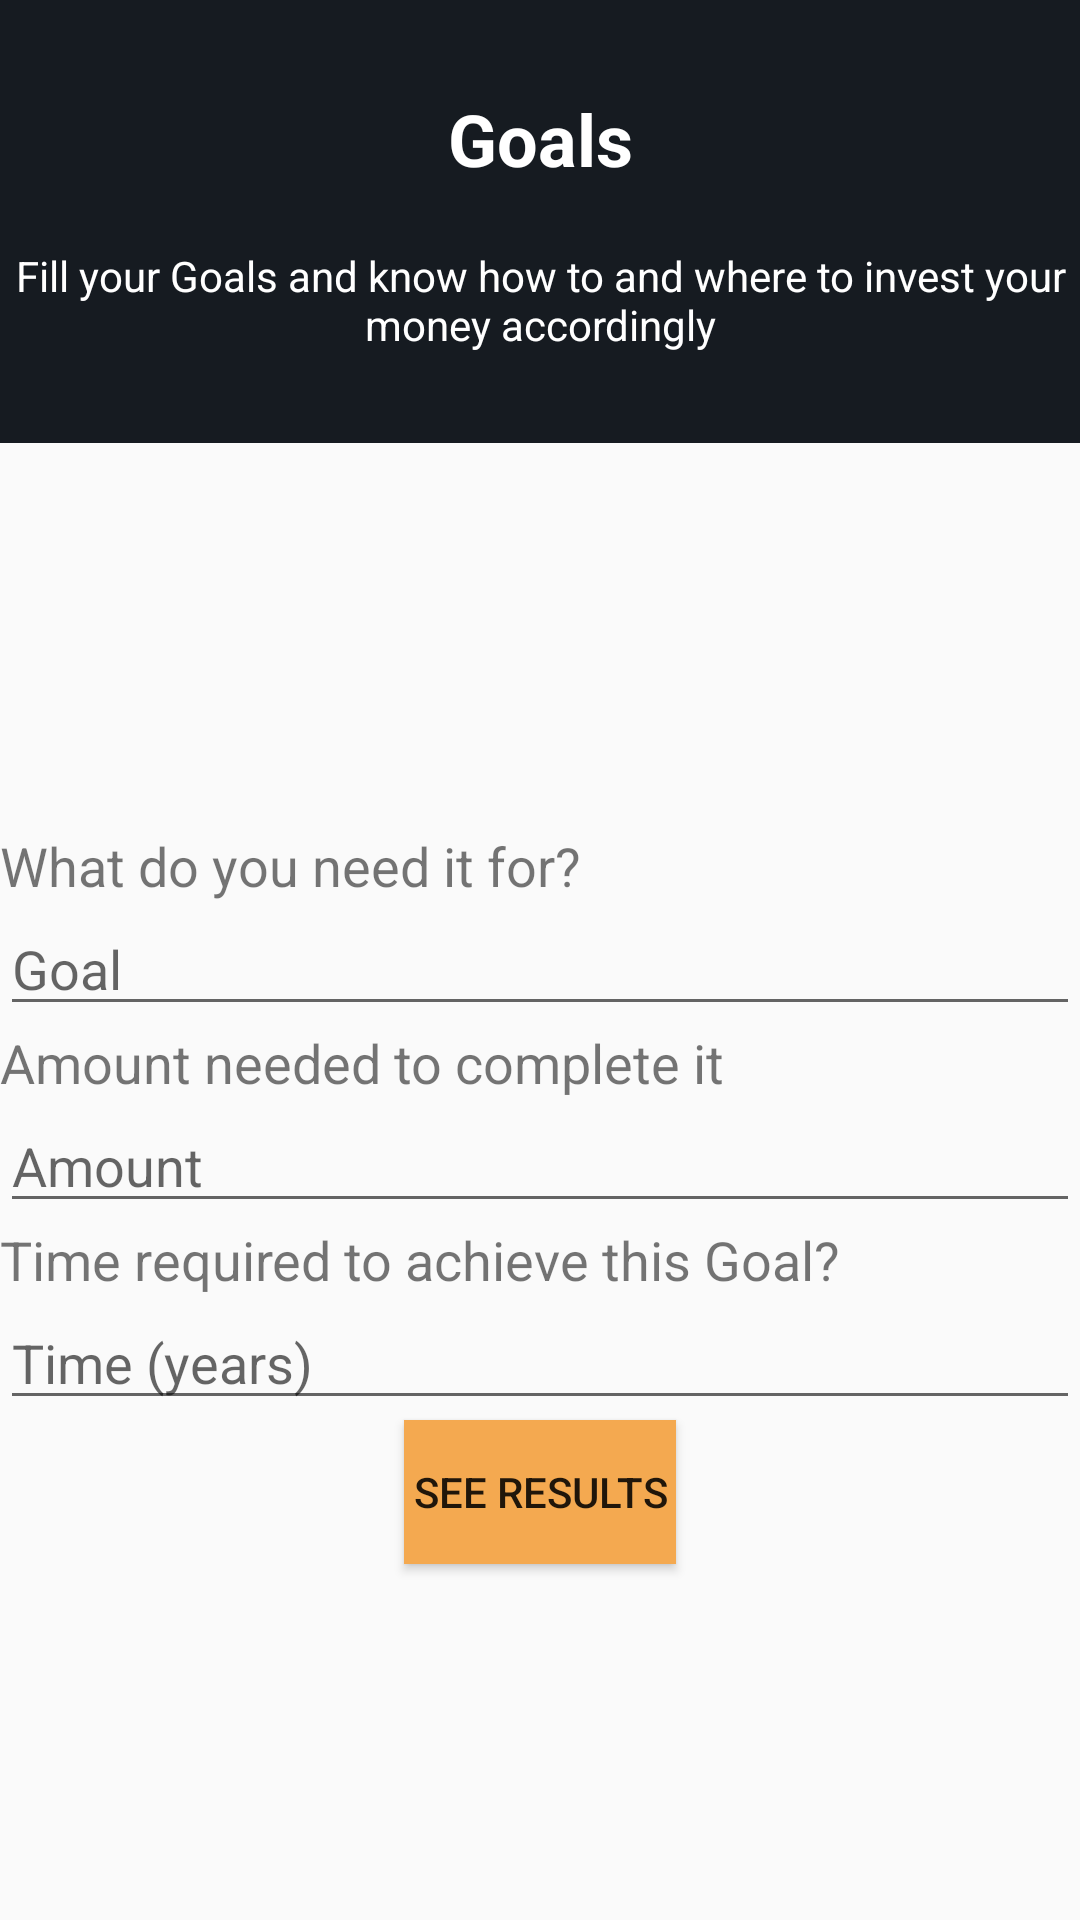

Android layout source for this screen:
<!-- AndroidManifest.xml: application theme AppTheme -->
<!-- res/layout/activity_goal.xml -->
<?xml version="1.0" encoding="utf-8"?>
<LinearLayout xmlns:android="http://schemas.android.com/apk/res/android"
    xmlns:app="http://schemas.android.com/apk/res-auto"
    xmlns:tools="http://schemas.android.com/tools"
    android:orientation="vertical"
    android:layout_width="match_parent"
    android:layout_height="match_parent"
    tools:context=".GoalActivity">

    <LinearLayout
        android:id="@+id/goals"
        android:layout_width="match_parent"
        android:layout_height="wrap_content"
        android:layout_marginBottom="10dp"
        android:background="@color/colorPrimaryDark"
        android:gravity="top"
        android:orientation="vertical"
        android:paddingTop="30dp"
        android:paddingBottom="20dp"
        app:layout_constraintBottom_toBottomOf="parent"
        app:layout_constraintEnd_toEndOf="parent"
        app:layout_constraintStart_toStartOf="parent"
        app:layout_constraintTop_toTopOf="parent">

        <TextView
            android:id="@+id/textView"
            android:layout_width="match_parent"
            android:layout_height="wrap_content"
            android:text="Goals"
            android:textAlignment="center"
            android:textColor="@color/cardview_light_background"
            android:textSize="24sp"
            android:textStyle="bold" />

        <TextView
            android:id="@+id/textView4"
            android:layout_width="match_parent"
            android:layout_height="wrap_content"
            android:layout_marginTop="20dp"
            android:layout_marginBottom="10dp"
            android:text="Fill your Goals and know how to and where to invest your money accordingly"
            android:textAlignment="center"
            android:textColor="@color/cardview_light_background" />
    </LinearLayout>

    <LinearLayout
        android:layout_width="match_parent"
        android:layout_height="match_parent"
        android:gravity="center"
        android:orientation="vertical">

        <TextView
            android:id="@+id/textView5"
            android:layout_width="match_parent"
            android:layout_height="wrap_content"
            android:text="What do you need it for?"
            android:textColor="@color/background_color"
            android:textSize="18sp" />

        <EditText
            android:id="@+id/goalText"
            android:layout_width="match_parent"
            android:layout_height="wrap_content"
            android:ems="10"
            android:hint="Goal"
            android:inputType="textPersonName" />

        <TextView
            android:id="@+id/textView6"
            android:layout_width="match_parent"
            android:layout_height="wrap_content"
            android:text="Amount needed to complete it"
            android:textColor="@color/background_color"
            android:textSize="18sp" />

        <EditText
            android:id="@+id/amountText"
            android:layout_width="match_parent"
            android:layout_height="wrap_content"
            android:ems="10"
            android:hint="Amount"
            android:inputType="number" />

        <TextView
            android:id="@+id/textView7"
            android:layout_width="match_parent"
            android:layout_height="wrap_content"
            android:text="Time required to achieve this Goal?"
            android:textColor="@color/background_color"
            android:textSize="18sp" />

        <EditText
            android:id="@+id/timeText"
            android:layout_width="match_parent"
            android:layout_height="wrap_content"
            android:ems="10"
            android:hint="Time (years)"
            android:inputType="number" />

        <Button
            android:id="@+id/button"
            android:layout_width="wrap_content"
            android:layout_height="wrap_content"
            android:background="@color/colorPrimary"
            android:padding="3dp"
            android:text="See Results" />

    </LinearLayout>
</LinearLayout>
<!-- resources referenced by this layout -->
<resources>
  <color name="colorPrimary">#f4a950</color>
  <color name="colorPrimaryDark">#161B21</color>
  <style name="AppTheme" parent="Theme.AppCompat.Light.DarkActionBar">
          
          <item name="colorPrimary">@color/colorPrimary</item>
          <item name="colorPrimaryDark">@color/colorPrimaryDark</item>
          <item name="colorAccent">@color/colorAccent</item>
      </style>
  <color name="colorAccent">#D81B60</color>
</resources>
